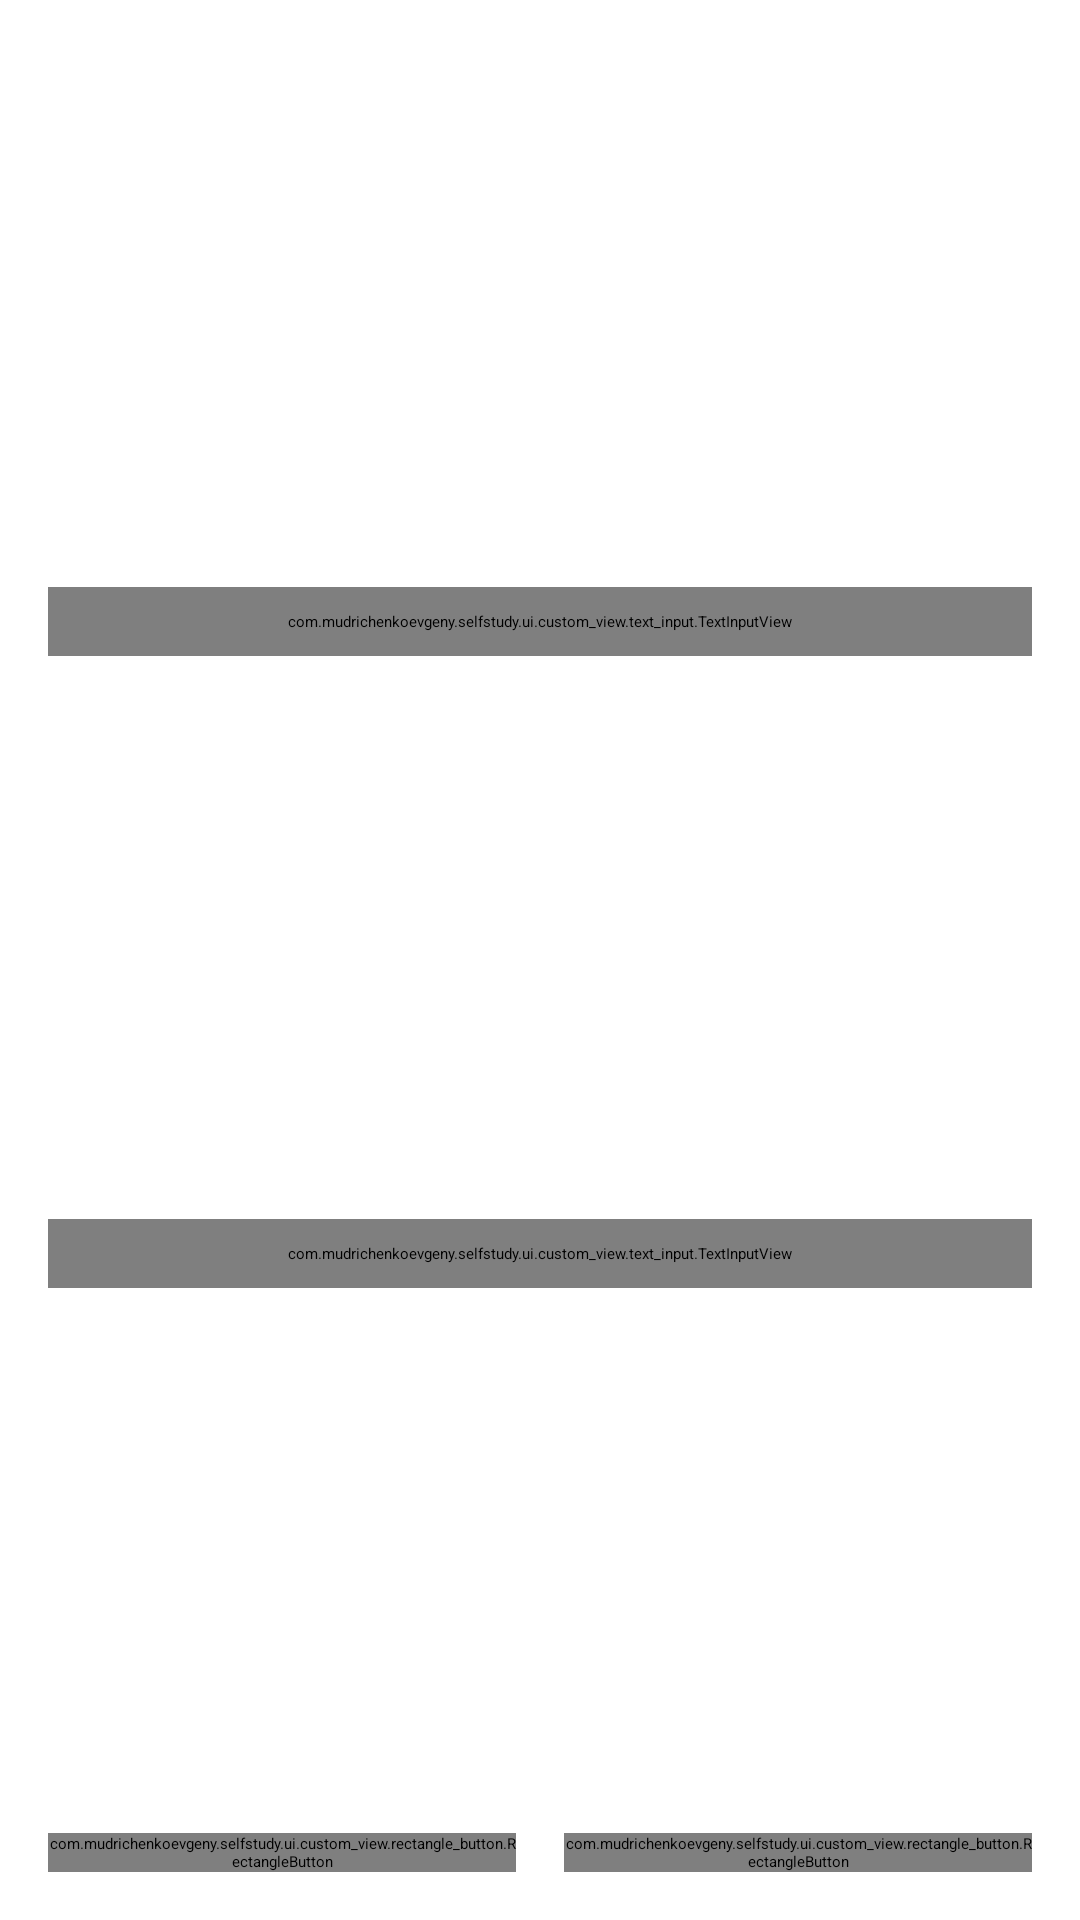

Android layout source for this screen:
<!-- AndroidManifest.xml: application theme Theme.App.Starting -->
<!-- res/layout/dialog_edit_question.xml -->
<?xml version="1.0" encoding="utf-8"?>
<layout xmlns:android="http://schemas.android.com/apk/res/android"
    xmlns:app="http://schemas.android.com/apk/res-auto">

    <data>
        <variable
            name="viewModel"
            type="com.mudrichenkoevgeny.selfstudy.ui.bottom_sheet_dialog.edit_question.EditQuestionBottomSheetDialogViewModel" />
    </data>

    <androidx.constraintlayout.widget.ConstraintLayout
        android:id="@+id/main_layout"
        android:layout_width="match_parent"
        android:layout_height="wrap_content">

        <androidx.constraintlayout.widget.Guideline
            android:id="@+id/guideline_top"
            android:layout_width="wrap_content"
            android:layout_height="wrap_content"
            android:orientation="horizontal"
            app:layout_constraintGuide_begin="@dimen/padding_screen"/>

        <androidx.constraintlayout.widget.Guideline
            android:id="@+id/guideline_bottom"
            android:layout_width="wrap_content"
            android:layout_height="wrap_content"
            android:orientation="horizontal"
            app:layout_constraintGuide_end="@dimen/padding_screen"/>

        <androidx.constraintlayout.widget.Guideline
            android:id="@+id/guideline_start"
            android:layout_width="wrap_content"
            android:layout_height="wrap_content"
            android:orientation="vertical"
            app:layout_constraintGuide_begin="@dimen/padding_screen"/>

        <androidx.constraintlayout.widget.Guideline
            android:id="@+id/guideline_end"
            android:layout_width="wrap_content"
            android:layout_height="wrap_content"
            android:orientation="vertical"
            app:layout_constraintGuide_end="@dimen/padding_screen"/>

        <com.mudrichenkoevgeny.selfstudy.ui.custom_view.text_input.TextInputView
            android:id="@+id/content_edit_text"
            android:layout_width="0dp"
            android:layout_height="wrap_content"
            app:layout_constraintTop_toTopOf="@id/guideline_top"
            app:layout_constraintBottom_toTopOf="@+id/answer_edit_text"
            app:layout_constraintStart_toStartOf="@id/guideline_start"
            app:layout_constraintEnd_toEndOf="@id/guideline_end"
            style="@style/TextInput"
            android:hint="@string/question"
            android:text="@={viewModel.questionContent}" />

        <com.mudrichenkoevgeny.selfstudy.ui.custom_view.text_input.TextInputView
            android:id="@+id/answer_edit_text"
            android:layout_width="0dp"
            android:layout_height="wrap_content"
            app:layout_constraintTop_toBottomOf="@+id/content_edit_text"
            app:layout_constraintBottom_toTopOf="@+id/barrier_bottom_buttons"
            app:layout_constraintStart_toStartOf="@id/guideline_start"
            app:layout_constraintEnd_toEndOf="@id/guideline_end"
            android:layout_marginTop="@dimen/padding_items"
            android:layout_marginBottom="@dimen/padding_items"
            style="@style/TextInput"
            android:hint="@string/answer"
            android:text="@={viewModel.questionAnswer}" />

        <androidx.constraintlayout.widget.Barrier
            android:id="@+id/barrier_bottom_buttons"
            android:layout_width="wrap_content"
            android:layout_height="wrap_content"
            app:constraint_referenced_ids="delete_button, save_button"
            app:barrierDirection="top"/>

        <com.mudrichenkoevgeny.selfstudy.ui.custom_view.rectangle_button.RectangleButton
            android:id="@+id/delete_button"
            android:layout_width="0dp"
            android:layout_height="wrap_content"
            app:layout_constraintBottom_toBottomOf="@id/guideline_bottom"
            app:layout_constraintStart_toStartOf="@id/guideline_start"
            app:layout_constraintEnd_toStartOf="@+id/save_button"
            android:layout_marginEnd="@dimen/padding_items"
            style="@style/ButtonRectangle"
            android:text="@string/delete"
            android:onClick="@{() -> viewModel.onDeleteClicked()}" />

        <com.mudrichenkoevgeny.selfstudy.ui.custom_view.rectangle_button.RectangleButton
            android:id="@+id/save_button"
            android:layout_width="0dp"
            android:layout_height="wrap_content"
            app:layout_constraintBottom_toBottomOf="@id/guideline_bottom"
            app:layout_constraintStart_toEndOf="@+id/delete_button"
            app:layout_constraintEnd_toEndOf="@id/guideline_end"
            android:layout_marginStart="@dimen/padding_items"
            style="@style/ButtonRectangle"
            android:text="@string/save"
            android:onClick="@{() -> viewModel.onSaveClicked()}" />

    </androidx.constraintlayout.widget.ConstraintLayout>

</layout>
<!-- resources referenced by this layout -->
<resources>
  <dimen name="padding_items">8dp</dimen>
  <dimen name="padding_screen">16dp</dimen>
  <string name="answer">Answer</string>
  <string name="delete">Delete</string>
  <string name="question">Question</string>
  <string name="save">Save</string>
  <style name="TextInput">
          <item name="android:textSize">@dimen/text_primary_size</item>
          <item name="android:textColor">@color/on_background_primary</item>
          <item name="android:textColorHint">@color/on_background_secondary</item>
          <item name="android:textColorHighlight">@color/on_background_secondary</item>
          <item name="android:color">@color/on_background_secondary</item>
          <item name="android:textAlignment">textStart</item>
          <item name="android:gravity">top</item>
          <item name="android:background">@drawable/background_text_input</item>
          <item name="android:padding">@dimen/padding_items</item>
          <item name="android:scrollbars">vertical</item>
      </style>
  <style name="Theme.App.Starting" parent="Theme.SplashScreen">
          <item name="windowSplashScreenBackground">@color/background_secondary</item>
          <item name="windowSplashScreenAnimatedIcon">@drawable/ic_launcher_foreground</item>
          <item name="windowSplashScreenAnimationDuration">200</item>
          <item name="postSplashScreenTheme">@style/AppTheme</item>
      </style>
  <!-- drawable background_rectangle (drawable) -->
  <?xml version="1.0" encoding="utf-8"?>
  <ripple xmlns:android="http://schemas.android.com/apk/res/android"
      android:color="@color/ripple">
  
      <item android:id="@android:id/mask">
          <shape android:shape="rectangle">
              <corners android:radius="@dimen/radius_corner" />
              <solid android:color="@color/background_primary"/>
          </shape>
      </item>
  
      <item>
          <shape android:shape="rectangle">
              <corners android:radius="@dimen/radius_corner" />
              <solid android:color="@color/background_accent"/>
          </shape>
      </item>
  
  </ripple>
  <!-- drawable foreground_ripple_rectangle (drawable) -->
  <?xml version="1.0" encoding="utf-8"?>
  <ripple xmlns:android="http://schemas.android.com/apk/res/android"
      android:color="@color/background_primary">
      <item android:id="@android:id/mask">
          <shape android:shape="rectangle">
              <solid android:color="@color/ripple" />
              <corners android:radius="@dimen/radius_corner" />
          </shape>
      </item>
  </ripple>
  <dimen name="elevation_size">4dp</dimen>
  <color name="background_accent">#FF202022</color>
  <color name="background_secondary">#FFF3F4F6</color>
  <color name="on_background_accent">#FFFFFFFF</color>
  <color name="on_background_secondary">#FF8B8B8B</color>
  <dimen name="text_primary_size">16sp</dimen>
  <color name="on_background_primary">#FF000000</color>
  <!-- drawable background_text_input (drawable) -->
  <?xml version="1.0" encoding="utf-8"?>
  <shape xmlns:android="http://schemas.android.com/apk/res/android"
      android:shape="rectangle">
      <solid android:color="@color/background_secondary" />
      <corners android:radius="@dimen/radius_corner" />
  </shape>
  <color name="ripple">@color/on_background_secondary</color>
  <dimen name="radius_corner">4dp</dimen>
  <color name="background_primary">#FFFFFFFF</color>
</resources>
